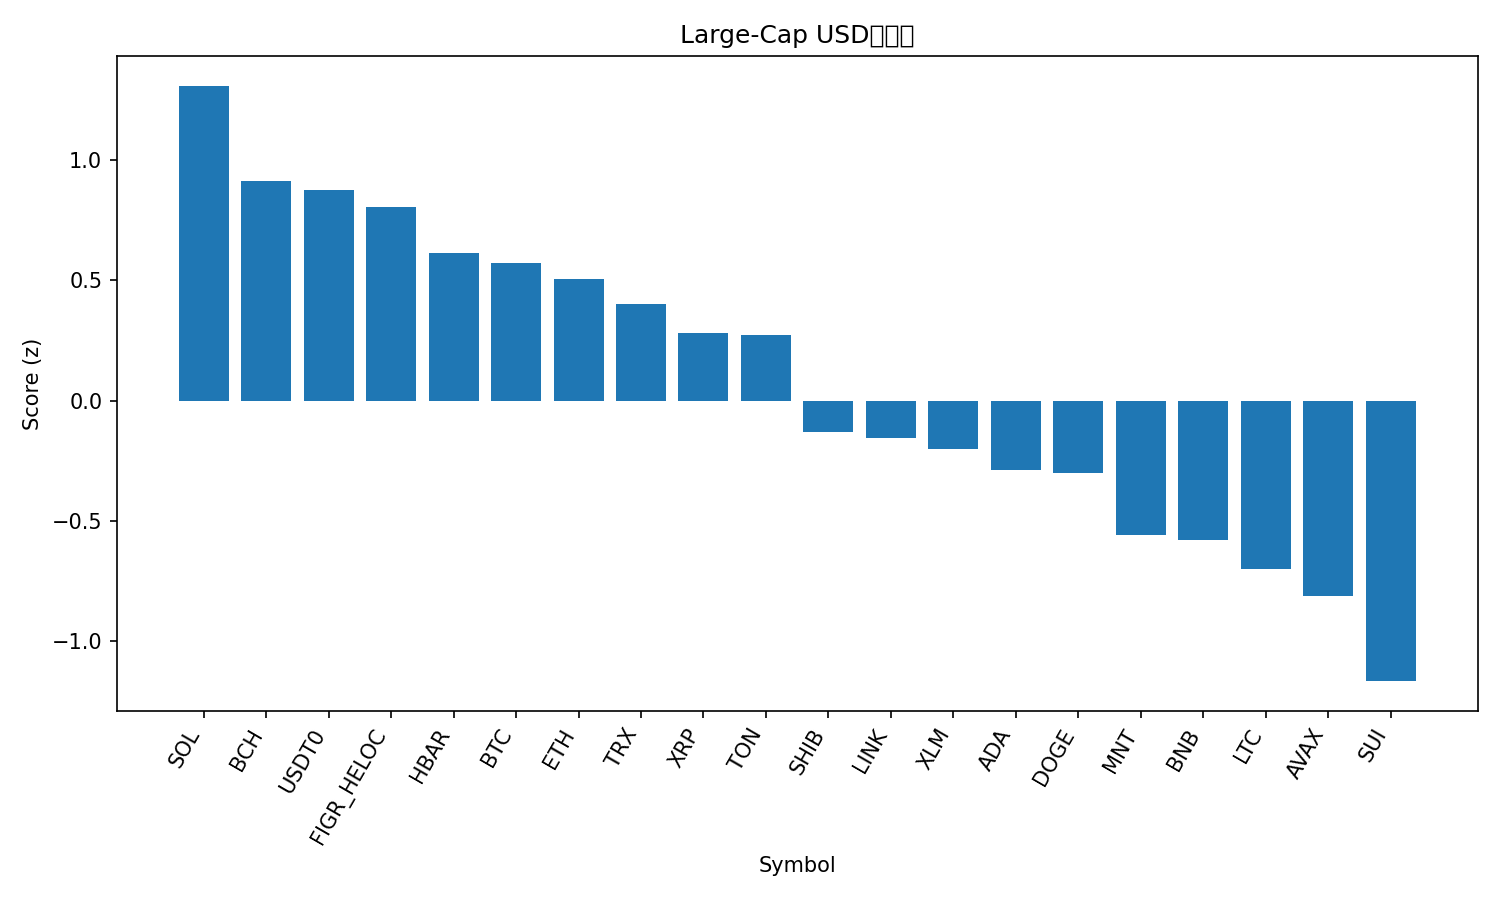

Data behind this chart, as committed beside it:
rank, name, symbol, price, pct_1h, pct_24h, pct_7d, pct_1h_vs_btc, pct_24h_vs_btc, pct_7d_vs_btc, market_cap_rank, market_cap, volume_usd, score
1, Solana, SOL, 202.9, 0.7487, -2.813, -8.78, 0.6583, -1.05, -1.792, 6, 110942737190, 13588334603, 1.31
2, Bitcoin Cash, BCH, 540.2, 0.2915, -1.423, -6.529, 0.2012, 0.3396, 0.459, 20, 10769949995, 588520088, 0.9154
3, USDT0, USDT0, 1.0, -0.05206, -0.02865, -0.005796, -0.1424, 1.734, 6.982, 31, 7470905632, 801594502, 0.8755
4, Figure Heloc, FIGR_HELOC, 0.9912, 0.0, -0.7304, -0.5521, -0.09036, 1.032, 6.436, 16, 12859165702, 5821841, 0.8055
5, Hedera, HBAR, 0.19, 0.4242, -2.772, -13.44, 0.3339, -1.01, -6.453, 28, 8059637499, 441737793, 0.6152
6, Bitcoin, BTC, 113462, 0.09036, -1.763, -6.988, 0.0, 0.0, 0.0, 1, 2262381323872, 90977019748, 0.5713
7, Ethereum, ETH, 4136, 0.2042, -2.836, -8.045, 0.1138, -1.073, -1.057, 2, 499960282525, 63485186298, 0.5078
8, TRON, TRX, 0.3171, 0.02691, -1.976, -6.357, -0.06345, -0.213, 0.6306, 10, 30017167526, 1363917036, 0.4001
9, XRP, XRP, 2.51, 0.3117, -3.847, -12.49, 0.2213, -2.084, -5.503, 5, 150393463099, 7747238078, 0.2794
10, Toncoin, TON, 2.31, 0.2425, -2.433, -16.55, 0.1522, -0.6708, -9.56, 35, 5808162374, 202496856, 0.2745
11, Shiba Inu, SHIB, 1.076e-05, 0.04035, -3.736, -12.28, -0.05002, -1.974, -5.291, 33, 6347767703, 266076473, -0.13
12, Chainlink, LINK, 19.11, 0.1509, -4.58, -13.45, 0.06054, -2.818, -6.46, 15, 13332178351, 1410612552, -0.155
13, Stellar, XLM, 0.3379, 0.0478, -4.111, -12.61, -0.04256, -2.348, -5.625, 19, 10817474343, 367518390, -0.2005
14, Cardano, ADA, 0.6995, 0.09421, -4.472, -15.22, 0.003848, -2.709, -8.232, 11, 25585536732, 2000037027, -0.2901
15, Dogecoin, DOGE, 0.2048, 0.1847, -4.742, -18.06, 0.0943, -2.98, -11.07, 9, 31012650331, 4548150232, -0.3004
16, Mantle, MNT, 1.99, 0.2581, -7.272, -15.26, 0.1678, -5.51, -8.272, 32, 6473431694, 582690073, -0.5569
17, BNB, BNB, 1217, -0.08569, -6.188, -6.908, -0.1761, -4.425, 0.08027, 4, 169428695119, 8895038637, -0.578
18, Litecoin, LTC, 97.92, -0.4036, -2.222, -16.35, -0.494, -0.4596, -9.359, 30, 7482853916, 1160307964, -0.7011
19, Avalanche, AVAX, 22.76, -0.1135, -4.691, -19.3, -0.2039, -2.929, -12.31, 23, 9708300535, 1222220057, -0.8133
20, Sui, SUI, 2.83, -0.2294, -5.806, -18.29, -0.3198, -4.043, -11.31, 22, 10251802193, 2241068039, -1.167
21, Hyperliquid, HYPE, 39.57, -0.3246, -9.06, -12.84, -0.4149, -7.298, -5.855, 21, 10719356677, 850845117, -1.724
